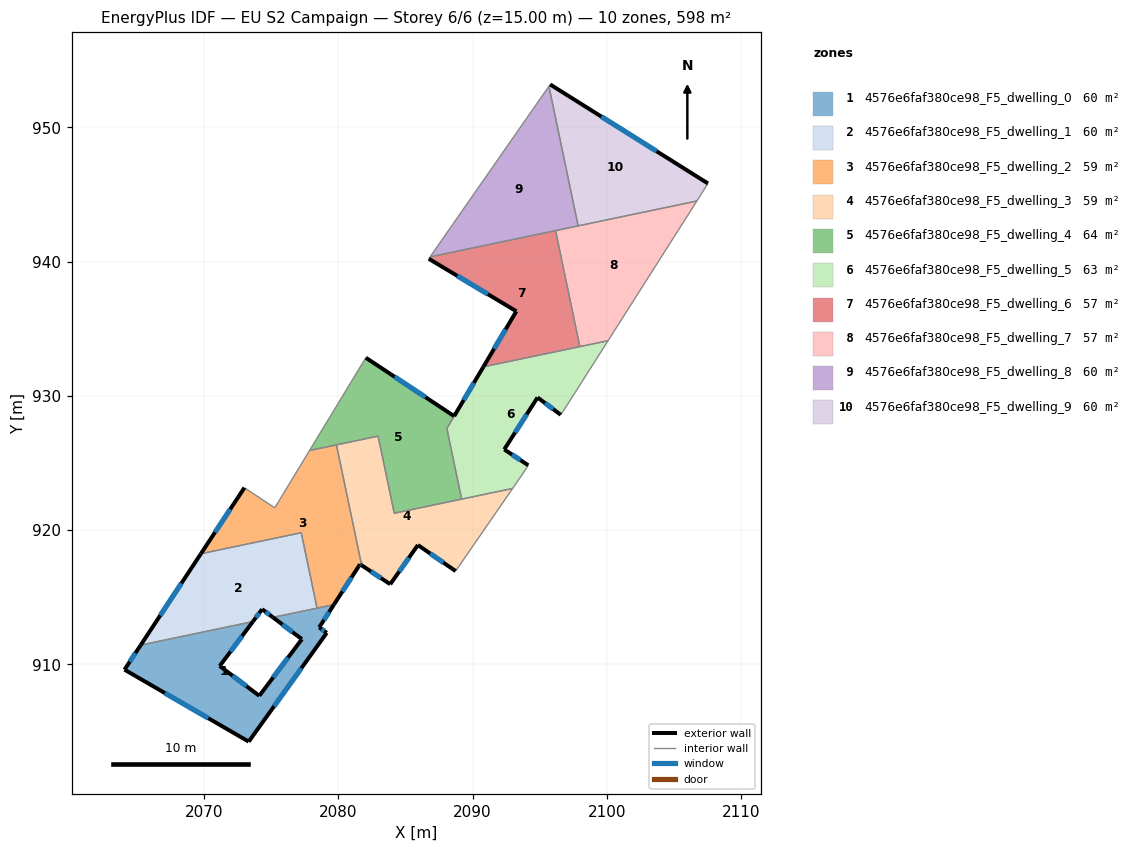
=== STOREY PLAN SPEC (per zone: floor XY polygon, exterior-wall plan segments, windows/doors) ===
zone 1: 4576e6faf380ce98_F5_dwelling_0  (59.8 m²)
  floor: (2079.67, 914.45) (2078.58, 912.76) (2079.14, 912.35) (2073.33, 904.25) (2064.08, 909.61) (2065.28, 911.44) (2073.64, 913.19) (2071.17, 909.88) (2074.12, 907.66) (2077.29, 911.88) (2075.13, 913.50)
  exterior wall: (2064.08, 909.61) – (2073.33, 904.25)  [10.7 m]
    window: (2067.08, 907.87) – (2070.32, 905.99)  [3.9 m²]
  exterior wall: (2065.28, 911.44) – (2064.08, 909.61)  [2.2 m]
    window: (2064.89, 910.84) – (2064.47, 910.20)  [0.8 m²]
  exterior wall: (2071.17, 909.88) – (2073.64, 913.19)  [4.1 m]
    window: (2071.97, 910.96) – (2072.83, 912.11)  [1.5 m²]
  exterior wall: (2074.12, 907.66) – (2071.17, 909.88)  [3.7 m]
    window: (2073.16, 908.38) – (2072.13, 909.16)  [1.4 m²]
  exterior wall: (2077.29, 911.88) – (2074.12, 907.66)  [5.3 m]
    window: (2076.26, 910.51) – (2075.15, 909.03)  [1.9 m²]
  exterior wall: (2075.13, 913.50) – (2077.29, 911.88)  [2.7 m]
    window: (2075.83, 912.97) – (2076.59, 912.41)  [1.0 m²]
  exterior wall: (2078.58, 912.76) – (2079.67, 914.45)  [2.0 m]
    window: (2078.93, 913.31) – (2079.31, 913.90)  [0.7 m²]
  exterior wall: (2079.14, 912.35) – (2078.58, 912.76)  [0.7 m]
    window: (2078.95, 912.48) – (2078.76, 912.63)  [0.3 m²]
  exterior wall: (2073.33, 904.25) – (2079.14, 912.35)  [10.0 m]
    window: (2075.22, 906.88) – (2077.25, 909.72)  [3.7 m²]
  interior walls: 3
zone 2: 4576e6faf380ce98_F5_dwelling_1  (59.8 m²)
  floor: (2077.24, 919.81) (2078.42, 914.19) (2075.13, 913.50) (2074.33, 914.11) (2073.64, 913.19) (2065.28, 911.44) (2069.76, 918.24)
  exterior wall: (2074.33, 914.11) – (2075.13, 913.50)  [1.0 m]
    window: (2074.59, 913.91) – (2074.87, 913.70)  [0.4 m²]
  exterior wall: (2073.64, 913.19) – (2074.33, 914.11)  [1.1 m]
    window: (2073.86, 913.49) – (2074.10, 913.81)  [0.4 m²]
  exterior wall: (2069.76, 918.24) – (2065.28, 911.44)  [8.1 m]
    window: (2068.31, 916.03) – (2066.74, 913.65)  [3.0 m²]
  interior walls: 4
zone 3: 4576e6faf380ce98_F5_dwelling_2  (59.5 m²)
  floor: (2079.86, 926.35) (2081.74, 917.38) (2081.62, 917.46) (2079.67, 914.45) (2078.42, 914.19) (2077.24, 919.81) (2069.76, 918.24) (2073.01, 923.16) (2075.27, 921.66) (2077.85, 925.93)
  exterior wall: (2073.01, 923.16) – (2069.76, 918.24)  [5.9 m]
    window: (2071.95, 921.56) – (2070.82, 919.84)  [2.2 m²]
  exterior wall: (2081.62, 917.46) – (2081.74, 917.38)  [0.1 m]
    window: (2081.66, 917.43) – (2081.70, 917.41)  [0.1 m²]
  exterior wall: (2079.67, 914.45) – (2081.62, 917.46)  [3.6 m]
    window: (2080.30, 915.43) – (2080.98, 916.48)  [1.3 m²]
  interior walls: 7
zone 4: 4576e6faf380ce98_F5_dwelling_3  (59.5 m²)
  floor: (2092.98, 923.10) (2088.74, 916.95) (2085.93, 918.89) (2083.87, 915.97) (2081.74, 917.38) (2079.86, 926.35) (2082.96, 927.00) (2084.16, 921.26)
  exterior wall: (2085.93, 918.89) – (2088.74, 916.95)  [3.4 m]
    window: (2086.84, 918.26) – (2087.82, 917.58)  [1.3 m²]
  exterior wall: (2083.87, 915.97) – (2085.93, 918.89)  [3.6 m]
    window: (2084.54, 916.92) – (2085.26, 917.94)  [1.3 m²]
  exterior wall: (2081.74, 917.38) – (2083.87, 915.97)  [2.6 m]
    window: (2082.43, 916.92) – (2083.17, 916.43)  [0.9 m²]
  interior walls: 6
zone 5: 4576e6faf380ce98_F5_dwelling_4  (63.6 m²)
  floor: (2088.63, 928.49) (2088.08, 927.57) (2089.18, 922.31) (2084.16, 921.26) (2082.96, 927.00) (2077.85, 925.93) (2082.05, 932.84)
  exterior wall: (2088.63, 928.49) – (2082.05, 932.84)  [7.9 m]
    window: (2086.49, 929.90) – (2084.19, 931.42)  [2.9 m²]
  interior walls: 7
zone 6: 4576e6faf380ce98_F5_dwelling_5  (62.5 m²)
  floor: (2100.09, 934.11) (2097.20, 929.56) (2096.57, 928.59) (2094.84, 929.88) (2092.36, 926.01) (2094.15, 924.83) (2093.67, 924.10) (2092.98, 923.10) (2089.19, 922.31) (2088.08, 927.57) (2090.80, 932.16)
  exterior wall: (2094.84, 929.88) – (2096.57, 928.59)  [2.2 m]
    window: (2095.40, 929.46) – (2096.00, 929.01)  [0.8 m²]
  exterior wall: (2092.36, 926.01) – (2094.84, 929.88)  [4.6 m]
    window: (2093.16, 927.27) – (2094.03, 928.62)  [1.7 m²]
  exterior wall: (2094.15, 924.83) – (2092.36, 926.01)  [2.1 m]
    window: (2093.56, 925.21) – (2092.94, 925.63)  [0.8 m²]
  exterior wall: (2090.80, 932.16) – (2088.63, 928.49)  [4.3 m]
    window: (2090.10, 930.97) – (2089.33, 929.68)  [1.6 m²]
  interior walls: 9
zone 7: 4576e6faf380ce98_F5_dwelling_6  (56.9 m²)
  floor: (2096.18, 942.31) (2097.99, 933.67) (2090.80, 932.16) (2093.26, 936.30) (2086.74, 940.21) (2086.83, 940.35)
  exterior wall: (2093.26, 936.30) – (2090.80, 932.16)  [4.8 m]
    window: (2092.46, 934.95) – (2091.60, 933.51)  [1.8 m²]
  exterior wall: (2086.74, 940.21) – (2093.26, 936.30)  [7.6 m]
    window: (2088.86, 938.94) – (2091.14, 937.57)  [2.8 m²]
  interior walls: 4
zone 8: 4576e6faf380ce98_F5_dwelling_7  (56.9 m²)
  floor: (2106.70, 944.51) (2100.09, 934.11) (2097.99, 933.67) (2096.18, 942.31)
  interior walls: 5
zone 9: 4576e6faf380ce98_F5_dwelling_8  (59.8 m²)
  floor: (2095.68, 953.05) (2097.86, 942.66) (2086.83, 940.35)
  interior walls: 4
zone 10: 4576e6faf380ce98_F5_dwelling_9  (59.8 m²)
  floor: (2107.53, 945.82) (2107.01, 944.99) (2106.70, 944.51) (2097.86, 942.66) (2095.68, 953.05) (2095.78, 953.19)
  exterior wall: (2107.53, 945.82) – (2095.78, 953.19)  [13.9 m]
    window: (2103.70, 948.22) – (2099.60, 950.79)  [5.1 m²]
  interior walls: 5

=== DERIVED (storey summary) ===
Building: EU S2 Campaign
Storey: 6 of 6  (floor level z = 15.00 m)
Storey gross floor area: 598.3 m²
Zones on this storey: 10
  - 4576e6faf380ce98_F5_dwelling_0: floor 59.8 m²; exterior wall 41.4 m (124.1 m²); 9 window(s) 15.2 m²; WWR 12.2%
  - 4576e6faf380ce98_F5_dwelling_1: floor 59.8 m²; exterior wall 10.3 m (30.9 m²); 3 window(s) 3.8 m²; WWR 12.2%
  - 4576e6faf380ce98_F5_dwelling_2: floor 59.5 m²; exterior wall 9.6 m (28.9 m²); 3 window(s) 3.5 m²; WWR 12.2%
  - 4576e6faf380ce98_F5_dwelling_3: floor 59.5 m²; exterior wall 9.5 m (28.6 m²); 3 window(s) 3.5 m²; WWR 12.2%
  - 4576e6faf380ce98_F5_dwelling_4: floor 63.6 m²; exterior wall 7.9 m (23.7 m²); 1 window(s) 2.9 m²; WWR 12.2%
  - 4576e6faf380ce98_F5_dwelling_5: floor 62.5 m²; exterior wall 13.2 m (39.5 m²); 4 window(s) 4.8 m²; WWR 12.2%
  - 4576e6faf380ce98_F5_dwelling_6: floor 56.9 m²; exterior wall 12.4 m (37.2 m²); 2 window(s) 4.6 m²; WWR 12.2%
  - 4576e6faf380ce98_F5_dwelling_7: floor 56.9 m²
  - 4576e6faf380ce98_F5_dwelling_8: floor 59.8 m²
  - 4576e6faf380ce98_F5_dwelling_9: floor 59.8 m²; exterior wall 13.9 m (41.6 m²); 1 window(s) 5.1 m²; WWR 12.2%
Zone adjacency (shared interzone walls):
  - 4576e6faf380ce98_F5_dwelling_0 ↔ 4576e6faf380ce98_F5_dwelling_1
  - 4576e6faf380ce98_F5_dwelling_0 ↔ 4576e6faf380ce98_F5_dwelling_2
  - 4576e6faf380ce98_F5_dwelling_1 ↔ 4576e6faf380ce98_F5_dwelling_2
  - 4576e6faf380ce98_F5_dwelling_2 ↔ 4576e6faf380ce98_F5_dwelling_3
  - 4576e6faf380ce98_F5_dwelling_2 ↔ 4576e6faf380ce98_F5_dwelling_4
  - 4576e6faf380ce98_F5_dwelling_3 ↔ 4576e6faf380ce98_F5_dwelling_4
  - 4576e6faf380ce98_F5_dwelling_3 ↔ 4576e6faf380ce98_F5_dwelling_5
  - 4576e6faf380ce98_F5_dwelling_4 ↔ 4576e6faf380ce98_F5_dwelling_5
  - 4576e6faf380ce98_F5_dwelling_5 ↔ 4576e6faf380ce98_F5_dwelling_6
  - 4576e6faf380ce98_F5_dwelling_5 ↔ 4576e6faf380ce98_F5_dwelling_7
  - 4576e6faf380ce98_F5_dwelling_6 ↔ 4576e6faf380ce98_F5_dwelling_7
  - 4576e6faf380ce98_F5_dwelling_6 ↔ 4576e6faf380ce98_F5_dwelling_8
  - 4576e6faf380ce98_F5_dwelling_7 ↔ 4576e6faf380ce98_F5_dwelling_8
  - 4576e6faf380ce98_F5_dwelling_7 ↔ 4576e6faf380ce98_F5_dwelling_9
  - 4576e6faf380ce98_F5_dwelling_8 ↔ 4576e6faf380ce98_F5_dwelling_9